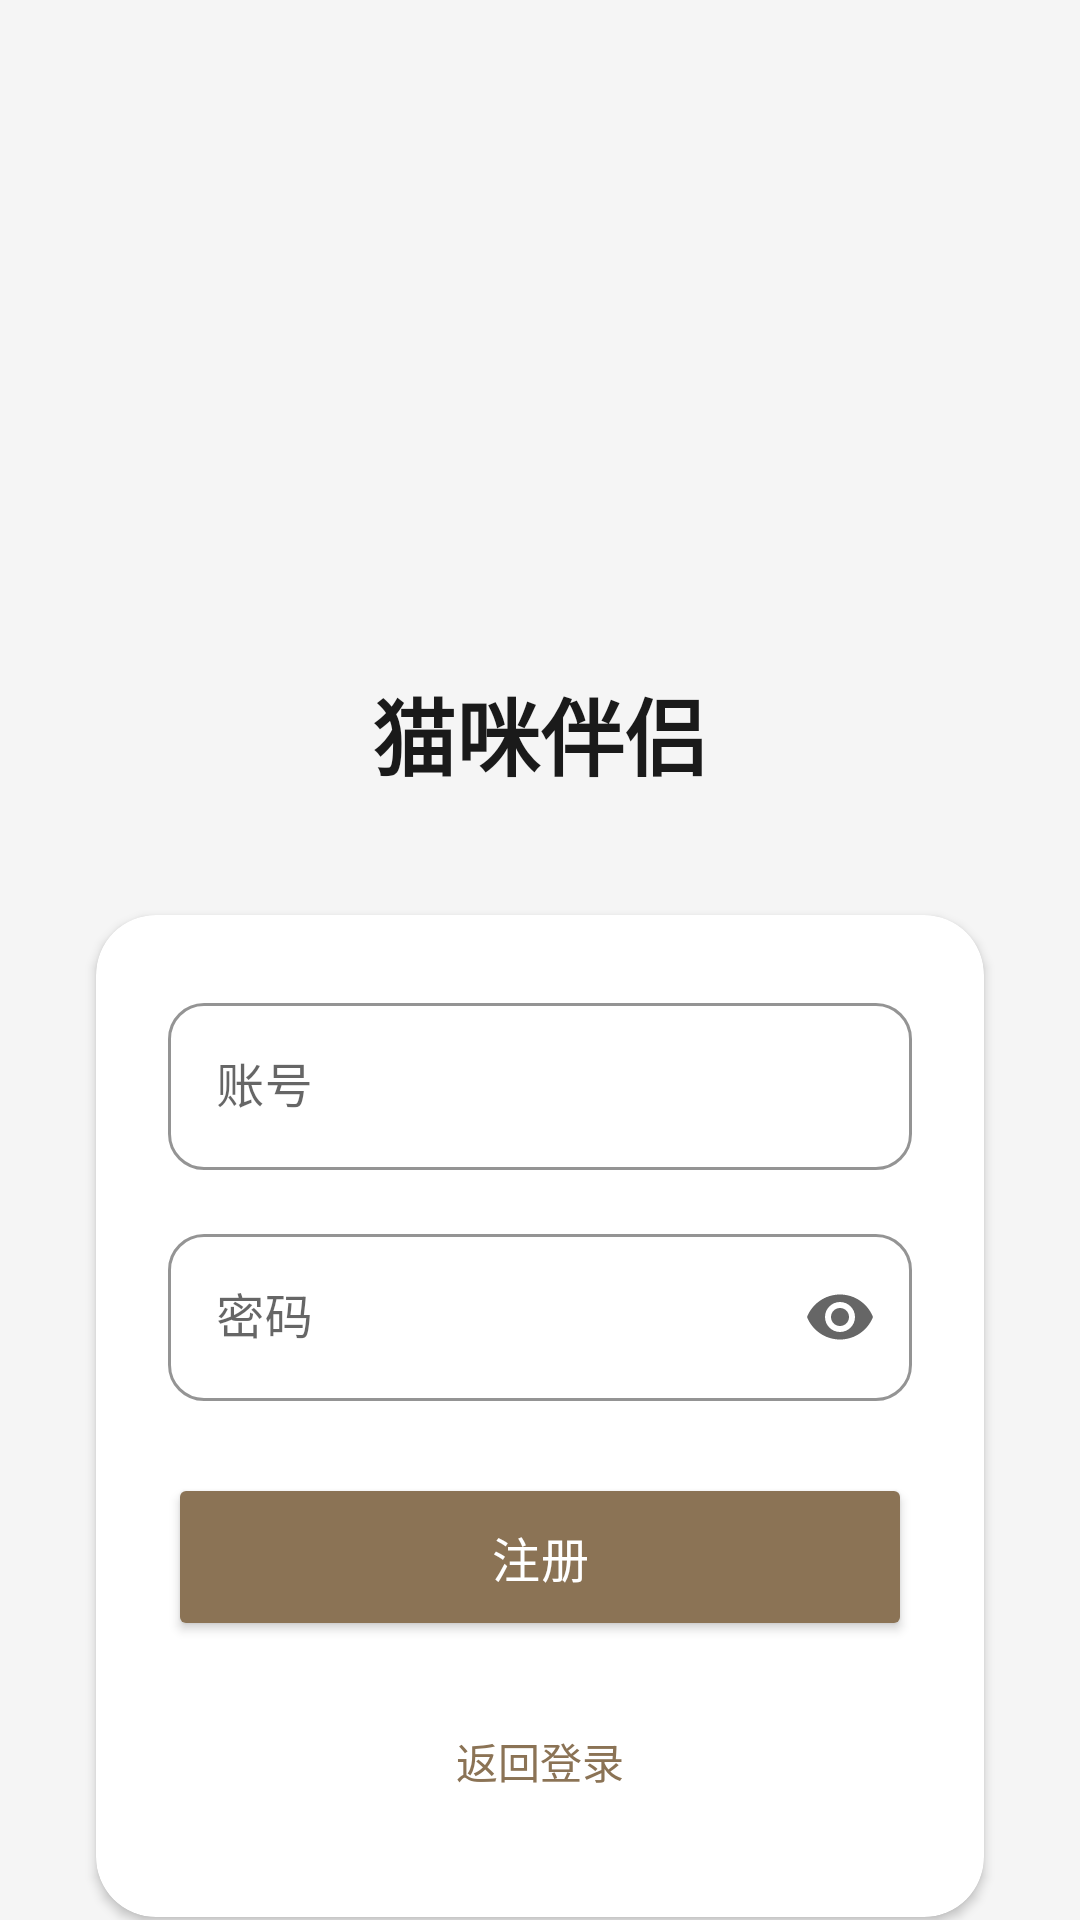

Layout XML and referenced resources for this Android screen:
<!-- AndroidManifest.xml: activity theme Theme.CatTogether.NoActionBar -->
<!-- res/layout/activity_login.xml -->
<?xml version="1.0" encoding="utf-8"?>
<androidx.constraintlayout.widget.ConstraintLayout xmlns:android="http://schemas.android.com/apk/res/android"
    xmlns:app="http://schemas.android.com/apk/res-auto"
    xmlns:tools="http://schemas.android.com/tools"
    android:layout_width="match_parent"
    android:layout_height="match_parent"
    android:background="@color/background_milk"
    tools:context=".ui.login.LoginActivity">

    <ImageView
        android:id="@+id/ivLogo"
        android:layout_width="120dp"
        android:layout_height="120dp"
        android:layout_marginTop="80dp"
        android:src="@mipmap/ic_launcher"
        app:layout_constraintEnd_toEndOf="parent"
        app:layout_constraintStart_toStartOf="parent"
        app:layout_constraintTop_toTopOf="parent" />

    <TextView
        android:id="@+id/tvAppName"
        android:layout_width="wrap_content"
        android:layout_height="wrap_content"
        android:layout_marginTop="24dp"
        android:text="@string/app_name"
        android:textColor="@color/text_primary"
        android:textSize="28sp"
        android:textStyle="bold"
        app:layout_constraintEnd_toEndOf="parent"
        app:layout_constraintStart_toStartOf="parent"
        app:layout_constraintTop_toBottomOf="@id/ivLogo" />

    <com.google.android.material.card.MaterialCardView
        android:id="@+id/cardLogin"
        android:layout_width="0dp"
        android:layout_height="wrap_content"
        android:layout_marginStart="32dp"
        android:layout_marginTop="40dp"
        android:layout_marginEnd="32dp"
        app:cardCornerRadius="20dp"
        app:cardElevation="2dp"
        app:layout_constraintEnd_toEndOf="parent"
        app:layout_constraintStart_toStartOf="parent"
        app:layout_constraintTop_toBottomOf="@id/tvAppName">

        <LinearLayout
            android:layout_width="match_parent"
            android:layout_height="wrap_content"
            android:orientation="vertical"
            android:padding="24dp">

            <com.google.android.material.textfield.TextInputLayout
                android:id="@+id/tilUsername"
                style="@style/CatTogetherEditText"
                android:layout_width="match_parent"
                android:layout_height="wrap_content"
                android:hint="@string/username">

                <com.google.android.material.textfield.TextInputEditText
                    android:id="@+id/etUsername"
                    android:layout_width="match_parent"
                    android:layout_height="wrap_content"
                    android:inputType="text"
                    android:maxLines="1" />

            </com.google.android.material.textfield.TextInputLayout>

            <com.google.android.material.textfield.TextInputLayout
                android:id="@+id/tilPassword"
                style="@style/CatTogetherEditText"
                android:layout_width="match_parent"
                android:layout_height="wrap_content"
                android:layout_marginTop="16dp"
                android:hint="@string/password"
                app:endIconMode="password_toggle">

                <com.google.android.material.textfield.TextInputEditText
                    android:id="@+id/etPassword"
                    android:layout_width="match_parent"
                    android:layout_height="wrap_content"
                    android:inputType="textPassword"
                    android:maxLines="1" />

            </com.google.android.material.textfield.TextInputLayout>

            <com.google.android.material.textfield.TextInputLayout
                android:id="@+id/tilNickname"
                style="@style/CatTogetherEditText"
                android:layout_width="match_parent"
                android:layout_height="wrap_content"
                android:layout_marginTop="16dp"
                android:hint="@string/nickname"
                android:visibility="gone">

                <com.google.android.material.textfield.TextInputEditText
                    android:id="@+id/etNickname"
                    android:layout_width="match_parent"
                    android:layout_height="wrap_content"
                    android:inputType="text"
                    android:maxLines="1" />

            </com.google.android.material.textfield.TextInputLayout>

            <Button
                android:id="@+id/btnLogin"
                style="@style/CatTogetherButton"
                android:layout_width="match_parent"
                android:layout_height="56dp"
                android:layout_marginTop="24dp"
                android:text="@string/register" />

            <Button
                android:id="@+id/btnRegister"
                style="@style/CatTogetherButton.Outline"
                android:layout_width="match_parent"
                android:layout_height="56dp"
                android:layout_marginTop="12dp"
                android:text="返回登录" />

        </LinearLayout>

    </com.google.android.material.card.MaterialCardView>

</androidx.constraintlayout.widget.ConstraintLayout>
<!-- resources referenced by this layout -->
<resources>
  <color name="background_milk">#F5F5F5</color>
  <color name="text_primary">#1A1A1A</color>
  <string name="app_name">猫咪伴侣</string>
  <string name="nickname">昵称</string>
  <string name="password">密码</string>
  <string name="register">注册</string>
  <string name="username">账号</string>
  <style name="CatTogetherButton" parent="Widget.AppCompat.Button">
          <item name="backgroundTint">@color/nav_header_background</item>
          <item name="cornerRadius">16dp</item>
          <item name="android:textColor">@color/white</item>
          <item name="android:textSize">16sp</item>
          <item name="android:letterSpacing">0.02</item>
      </style>
  <style name="CatTogetherButton.Outline" parent="Widget.AppCompat.Button.Borderless">
          <item name="strokeColor">@color/nav_header_background</item>
          <item name="cornerRadius">16dp</item>
          <item name="android:textColor">@color/nav_header_background</item>
      </style>
  <style name="CatTogetherEditText" parent="Widget.MaterialComponents.TextInputLayout.OutlinedBox">
          <item name="boxStrokeColor">@color/nav_header_background</item>
          <item name="boxCornerRadiusTopStart">12dp</item>
          <item name="boxCornerRadiusTopEnd">12dp</item>
          <item name="boxCornerRadiusBottomStart">12dp</item>
          <item name="boxCornerRadiusBottomEnd">12dp</item>
      </style>
  <style name="Theme.CatTogether.NoActionBar">
          <item name="windowActionBar">false</item>
          <item name="windowNoTitle">true</item>
      </style>
  <color name="nav_header_background">#8B7355</color>
  <color name="white">#FFFFFFFF</color>
</resources>
